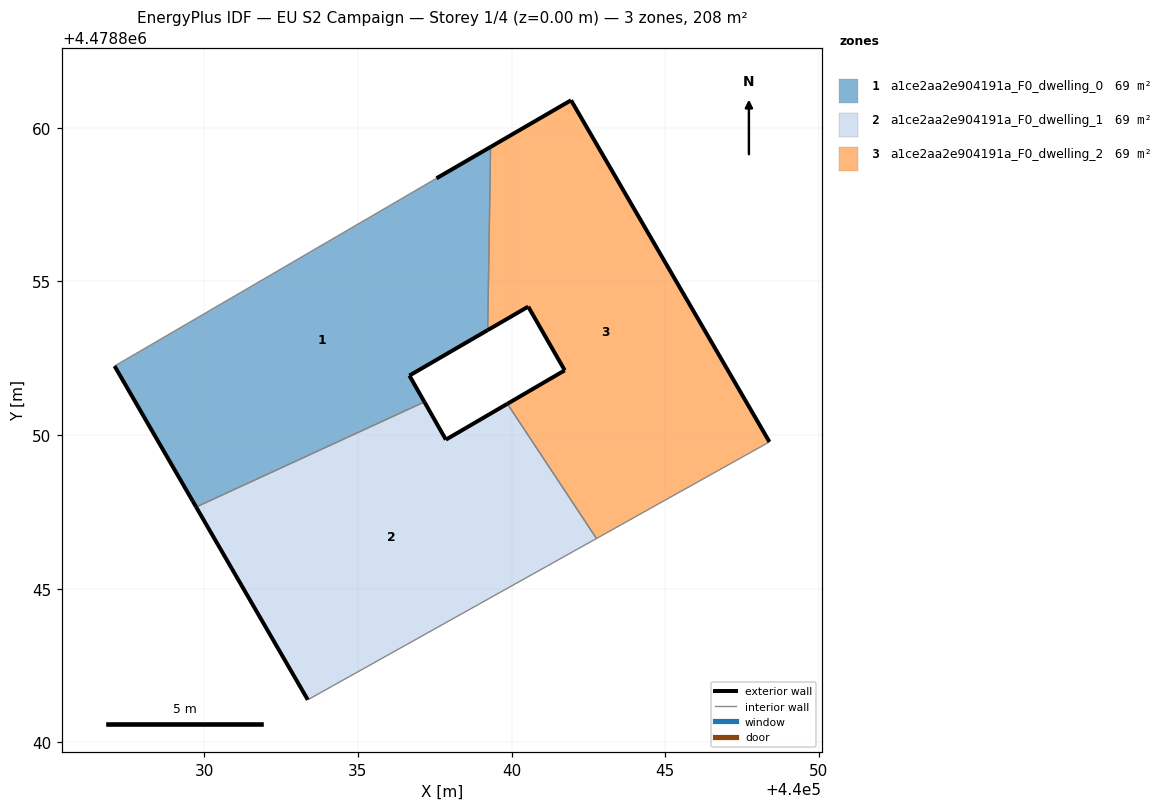
=== STOREY PLAN SPEC (per zone: floor XY polygon, exterior-wall plan segments, windows/doors) ===
zone 1: a1ce2aa2e904191a_F0_dwelling_0  (69.3 m²)
  floor: (440037.16, 4478851.08) (440036.68, 4478851.94) (440039.22, 4478853.42) (440039.32, 4478859.38) (440037.56, 4478858.36) (440027.08, 4478852.25) (440029.62, 4478847.85) (440029.74, 4478847.66)
  exterior wall: (440037.56, 4478858.36) – (440039.32, 4478859.38)  [2.0 m]
  exterior wall: (440039.22, 4478853.42) – (440036.68, 4478851.94)  [2.9 m]
  exterior wall: (440036.68, 4478851.94) – (440037.16, 4478851.08)  [1.0 m]
  exterior wall: (440029.74, 4478847.66) – (440029.62, 4478847.85)  [0.2 m]
  exterior wall: (440029.62, 4478847.85) – (440027.08, 4478852.25)  [5.1 m]
  interior walls: 3
zone 2: a1ce2aa2e904191a_F0_dwelling_1  (69.3 m²)
  floor: (440042.77, 4478846.63) (440039.86, 4478851.02) (440037.86, 4478849.85) (440037.16, 4478851.08) (440029.74, 4478847.66) (440033.37, 4478841.38)
  exterior wall: (440037.16, 4478851.08) – (440037.86, 4478849.85)  [1.4 m]
  exterior wall: (440037.86, 4478849.85) – (440039.86, 4478851.02)  [2.3 m]
  exterior wall: (440033.37, 4478841.38) – (440029.74, 4478847.66)  [7.3 m]
  interior walls: 3
zone 3: a1ce2aa2e904191a_F0_dwelling_2  (69.3 m²)
  floor: (440048.40, 4478849.78) (440041.94, 4478860.90) (440039.32, 4478859.38) (440039.22, 4478853.42) (440040.54, 4478854.18) (440041.73, 4478852.11) (440039.86, 4478851.02) (440042.77, 4478846.63)
  exterior wall: (440039.86, 4478851.02) – (440041.73, 4478852.11)  [2.2 m]
  exterior wall: (440041.73, 4478852.11) – (440040.54, 4478854.18)  [2.4 m]
  exterior wall: (440040.54, 4478854.18) – (440039.22, 4478853.42)  [1.5 m]
  exterior wall: (440039.32, 4478859.38) – (440041.94, 4478860.90)  [3.0 m]
  exterior wall: (440041.94, 4478860.90) – (440048.40, 4478849.78)  [12.9 m]
  interior walls: 3

=== DERIVED (storey summary) ===
Building: EU S2 Campaign
Storey: 1 of 4  (floor level z = 0.00 m)
Storey gross floor area: 207.9 m²
Zones on this storey: 3
  - a1ce2aa2e904191a_F0_dwelling_0: floor 69.3 m²; exterior wall 11.3 m (33.8 m²); WWR 0.0%
  - a1ce2aa2e904191a_F0_dwelling_1: floor 69.3 m²; exterior wall 11.0 m (32.9 m²); WWR 0.0%
  - a1ce2aa2e904191a_F0_dwelling_2: floor 69.3 m²; exterior wall 22.0 m (65.9 m²); WWR 0.0%
Zone adjacency (shared interzone walls):
  - a1ce2aa2e904191a_F0_dwelling_0 ↔ a1ce2aa2e904191a_F0_dwelling_1
  - a1ce2aa2e904191a_F0_dwelling_0 ↔ a1ce2aa2e904191a_F0_dwelling_2
  - a1ce2aa2e904191a_F0_dwelling_1 ↔ a1ce2aa2e904191a_F0_dwelling_2